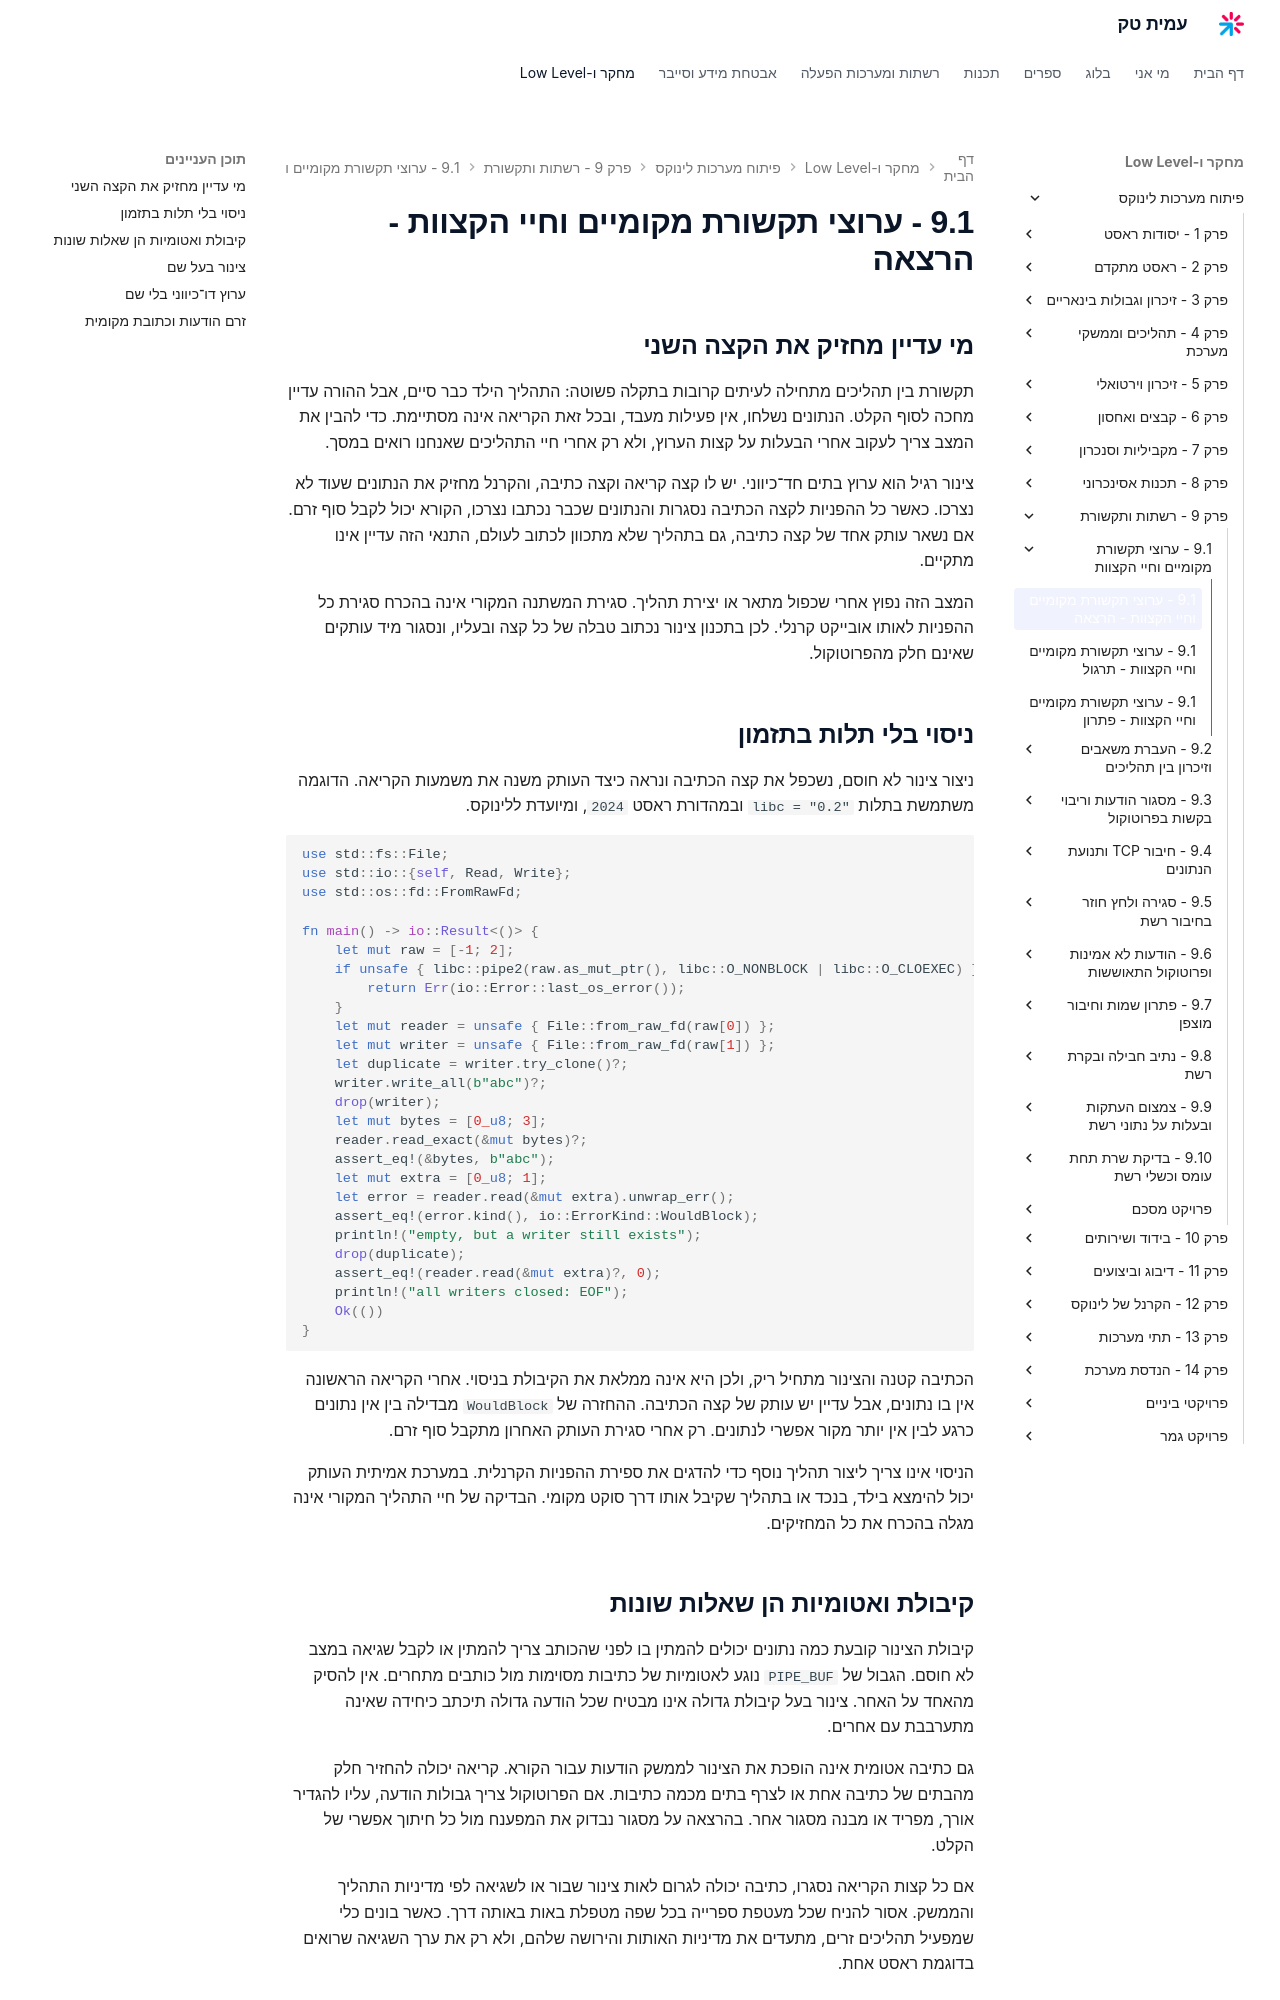

repository: AmitPinchasi/amittech · page: פיתוח-מערכות-לינוקס/9 - רשתות ותקשורת/9.1 - ערוצי תקשורת מקומיים וחיי הקצוות/9.1 - ערוצי תקשורת מקומיים וחיי הקצוות - הרצאה/index.html · generator: mkdocs

## מי עדיין מחזיק את הקצה השני

תקשורת בין תהליכים מתחילה לעיתים קרובות בתקלה פשוטה: התהליך הילד כבר סיים, אבל ההורה עדיין מחכה לסוף הקלט. הנתונים נשלחו, אין פעילות מעבד, ובכל זאת הקריאה אינה מסתיימת. כדי להבין את המצב צריך לעקוב אחרי הבעלות על קצות הערוץ, ולא רק אחרי חיי התהליכים שאנחנו רואים במסך.

צינור רגיל הוא ערוץ בתים חד־כיווני. יש לו קצה קריאה וקצה כתיבה, והקרנל מחזיק את הנתונים שעוד לא נצרכו. כאשר כל ההפניות לקצה הכתיבה נסגרות והנתונים שכבר נכתבו נצרכו, הקורא יכול לקבל סוף זרם. אם נשאר עותק אחד של קצה כתיבה, גם בתהליך שלא מתכוון לכתוב לעולם, התנאי הזה עדיין אינו מתקיים.

המצב הזה נפוץ אחרי שכפול מתאר או יצירת תהליך. סגירת המשתנה המקורי אינה בהכרח סגירת כל ההפניות לאותו אובייקט קרנלי. לכן בתכנון צינור נכתוב טבלה של כל קצה ובעליו, ונסגור מיד עותקים שאינם חלק מהפרוטוקול.

## ניסוי בלי תלות בתזמון

ניצור צינור לא חוסם, נשכפל את קצה הכתיבה ונראה כיצד העותק משנה את משמעות הקריאה. הדוגמה משתמשת בתלות `libc = "0.2"` ובמהדורת ראסט `2024`, ומיועדת ללינוקס.

```rust
use std::fs::File;
use std::io::{self, Read, Write};
use std::os::fd::FromRawFd;

fn main() -> io::Result<()> {
    let mut raw = [-1; 2];
    if unsafe { libc::pipe2(raw.as_mut_ptr(), libc::O_NONBLOCK | libc::O_CLOEXEC) } < 0 {
        return Err(io::Error::last_os_error());
    }
    let mut reader = unsafe { File::from_raw_fd(raw[0]) };
    let mut writer = unsafe { File::from_raw_fd(raw[1]) };
    let duplicate = writer.try_clone()?;
    writer.write_all(b"abc")?;
    drop(writer);
    let mut bytes = [0_u8; 3];
    reader.read_exact(&mut bytes)?;
    assert_eq!(&bytes, b"abc");
    let mut extra = [0_u8; 1];
    let error = reader.read(&mut extra).unwrap_err();
    assert_eq!(error.kind(), io::ErrorKind::WouldBlock);
    println!("empty, but a writer still exists");
    drop(duplicate);
    assert_eq!(reader.read(&mut extra)?, 0);
    println!("all writers closed: EOF");
    Ok(())
}
```

הכתיבה קטנה והצינור מתחיל ריק, ולכן היא אינה ממלאת את הקיבולת בניסוי. אחרי הקריאה הראשונה אין בו נתונים, אבל עדיין יש עותק של קצה הכתיבה. ההחזרה של `WouldBlock` מבדילה בין אין נתונים כרגע לבין אין יותר מקור אפשרי לנתונים. רק אחרי סגירת העותק האחרון מתקבל סוף זרם.

הניסוי אינו צריך ליצור תהליך נוסף כדי להדגים את ספירת ההפניות הקרנלית. במערכת אמיתית העותק יכול להימצא בילד, בנכד או בתהליך שקיבל אותו דרך סוקט מקומי. הבדיקה של חיי התהליך המקורי אינה מגלה בהכרח את כל המחזיקים.

## קיבולת ואטומיות הן שאלות שונות

קיבולת הצינור קובעת כמה נתונים יכולים להמתין בו לפני שהכותב צריך להמתין או לקבל שגיאה במצב לא חוסם. הגבול של `PIPE_BUF` נוגע לאטומיות של כתיבות מסוימות מול כותבים מתחרים. אין להסיק מהאחד על האחר. צינור בעל קיבולת גדולה אינו מבטיח שכל הודעה גדולה תיכתב כיחידה שאינה מתערבבת עם אחרים.

גם כתיבה אטומית אינה הופכת את הצינור לממשק הודעות עבור הקורא. קריאה יכולה להחזיר חלק מהבתים של כתיבה אחת או לצרף בתים מכמה כתיבות. אם הפרוטוקול צריך גבולות הודעה, עליו להגדיר אורך, מפריד או מבנה מסגור אחר. בהרצאה על מסגור נבדוק את המפענח מול כל חיתוך אפשרי של הקלט.

אם כל קצות הקריאה נסגרו, כתיבה יכולה לגרום לאות צינור שבור או לשגיאה לפי מדיניות התהליך והממשק. אסור להניח שכל מעטפת ספרייה בכל שפה מטפלת באות באותה דרך. כאשר בונים כלי שמפעיל תהליכים זרים, מתעדים את מדיניות האותות והירושה שלהם, ולא רק את ערך השגיאה שרואים בדוגמת ראסט אחת.
